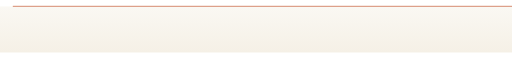
t = 0.00 s
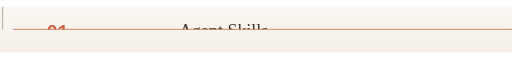
t = 0.60 s
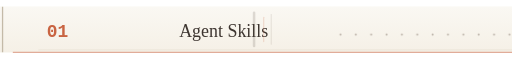
t = 1.35 s
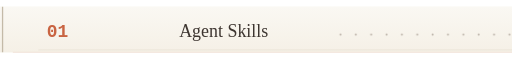
t = 2.00 s
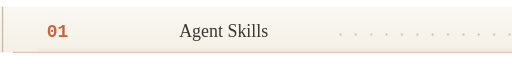
t = 2.64 s
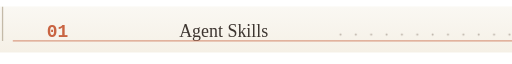
t = 3.36 s

The animated SVG that drew these frames (rendered in a browser with its animation timeline set to each time). Animation: 7 SMIL elements (animate=7); one cycle of 4.00 s, repeats indefinitely.

<svg width="400" height="40" xmlns="http://www.w3.org/2000/svg" preserveAspectRatio="xMinYMid meet" viewBox="0 0 400 40">
  <!--
    Vintage Manual Style - TOC Row with LINE PRINTER ANIMATION
    Animation Cycle: 4 seconds (faster for smaller element)
  -->
  <defs>
    <linearGradient id="paperBg" x1="0%" y1="0%" x2="0%" y2="100%">
      <stop offset="0%" style="stop-color:#faf8f3"/>
      <stop offset="100%" style="stop-color:#f5f0e6"/>
    </linearGradient>

    <pattern id="leaderDots" x="0" y="0" width="12" height="4" patternUnits="userSpaceOnUse">
      <circle cx="2" cy="2" r="0.8" fill="#8a7b6f" opacity="0.5"/>
    </pattern>

    <clipPath id="lineReveal">
      <rect x="0" y="0" width="850" height="0">
        <animate
          attributeName="height"
          values="0;36;36;0;0"
          keyTimes="0;0.30;0.82;0.90;1"
          dur="4s"
          repeatCount="indefinite"
          calcMode="linear"/>
      </rect>
    </clipPath>
  </defs>

  <!-- Background -->
  <rect width="850" height="36" fill="url(#paperBg)"/>

  <!-- Content with clip -->
  <g clip-path="url(#lineReveal)">
    <line x1="2" y1="0" x2="2" y2="36" stroke="#c4baa8" stroke-width="1"/>
    <line x1="848" y1="0" x2="848" y2="36" stroke="#c4baa8" stroke-width="1"/>

    <text x="45" y="24"
          font-family="'Courier New', Courier, monospace"
          font-size="14"
          font-weight="700"
          fill="#c96442"
          text-anchor="middle">
      01
    </text>

    <text x="140" y="24"
          font-family="Georgia, 'Times New Roman', serif"
          font-size="14"
          fill="#3d3530">
      Agent Skills
    </text>

    <rect x="260" y="20" width="460" height="4" fill="url(#leaderDots)"/>

    <text x="760" y="24"
          font-family="'Courier New', Courier, monospace"
          font-size="12"
          fill="#5c5247"
          text-anchor="end"
          opacity="0.7">
      §1
    </text>

    <line x1="30" y1="34" x2="820" y2="34" stroke="#c4baa8" stroke-width="0.5" opacity="0.3"/>
  </g>

  <!-- Print head -->
  <line x1="10" y1="0" x2="840" y2="0" stroke="#c96442" stroke-width="1" opacity="0.5">
    <animate attributeName="y1" values="0;36;36;0;0" keyTimes="0;0.30;0.82;0.90;1" dur="4s" repeatCount="indefinite" calcMode="linear"/>
    <animate attributeName="y2" values="0;36;36;0;0" keyTimes="0;0.30;0.82;0.90;1" dur="4s" repeatCount="indefinite" calcMode="linear"/>
    <animate attributeName="opacity" values="0.6;0.6;0.1;0.6;0.6" keyTimes="0;0.30;0.5;0.82;1" dur="4s" repeatCount="indefinite"/>
  </line>

  <!-- Streaks -->
  <g opacity="0.18">
    <rect x="-30" y="4" width="2" height="28" fill="#5c5247" rx="1">
      <animate attributeName="x" values="-30;-30;880;880;-30" keyTimes="0;0.30;0.45;0.90;1" dur="4s" repeatCount="indefinite" calcMode="linear"/>
    </rect>
    <rect x="-22" y="8" width="1" height="20" fill="#c96442" rx="0.5">
      <animate attributeName="x" values="-22;-22;888;888;-22" keyTimes="0;0.30;0.45;0.90;1" dur="4s" repeatCount="indefinite" calcMode="linear"/>
    </rect>
    <rect x="-16" y="6" width="0.8" height="24" fill="#8a7b6f" rx="0.4">
      <animate attributeName="x" values="-16;-16;894;894;-16" keyTimes="0;0.30;0.45;0.90;1" dur="4s" repeatCount="indefinite" calcMode="linear"/>
    </rect>
  </g>
</svg>
